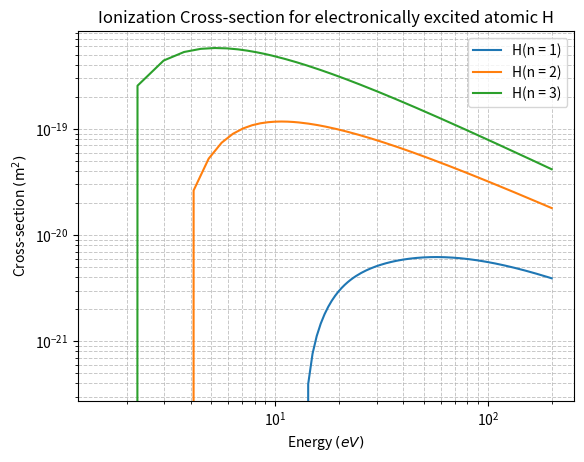

Here is the Python script that generated this plot:
import numpy as np
from matplotlib import pyplot as plt

n = np.array([1,2,3])

#A = [0.18450, -0.032226, -0.034539, 1.4003, -2.8115, 2.2986]
A = [[0.18450, -0.032226, -0.034539, 1.4003, -2.8115, 2.2986],
    [0.14784, 0.0080871, -0.062270, 1.9414, -2.1980, 0.95894],
    [0.058463, -0.051272, 0.85310, -0.57014, 0.76684, 0.0]]

#Ionization Energy
In = 13.6/(n**2)

x_vals = np.array([np.linspace(In[i],200,270) for i in range(3)])
y_vals = np.zeros((3,270))

for i in range(3):
    prefactor = (10**(-17)/In[i]/x_vals[i])
    y_vals[i] =  (A[i][0]*np.log(x_vals[i]/In[i]))
    for j in range(1,6):
        y_vals[i] += A[i][j]*(1-(In[i]/x_vals[i]))**j
    y_vals[i] *= prefactor

for j in range(0,6):
    print(str(x_vals[0][j]) + " " + str(y_vals[0][j]))

for i in range(3):
    plt.loglog(x_vals[i],y_vals[i],label='H(n = ' + str(i+1) + ')')

plt.grid(True, which="both", ls="--", lw=0.7, alpha=0.7)
plt.ylabel('Cross-section '+'$(\mathrm{m}^{2})$')
plt.xlabel('Energy ' + '$(eV)$')
plt.title('Ionization Cross-section for electronically excited atomic H')
plt.legend()
plt.show()